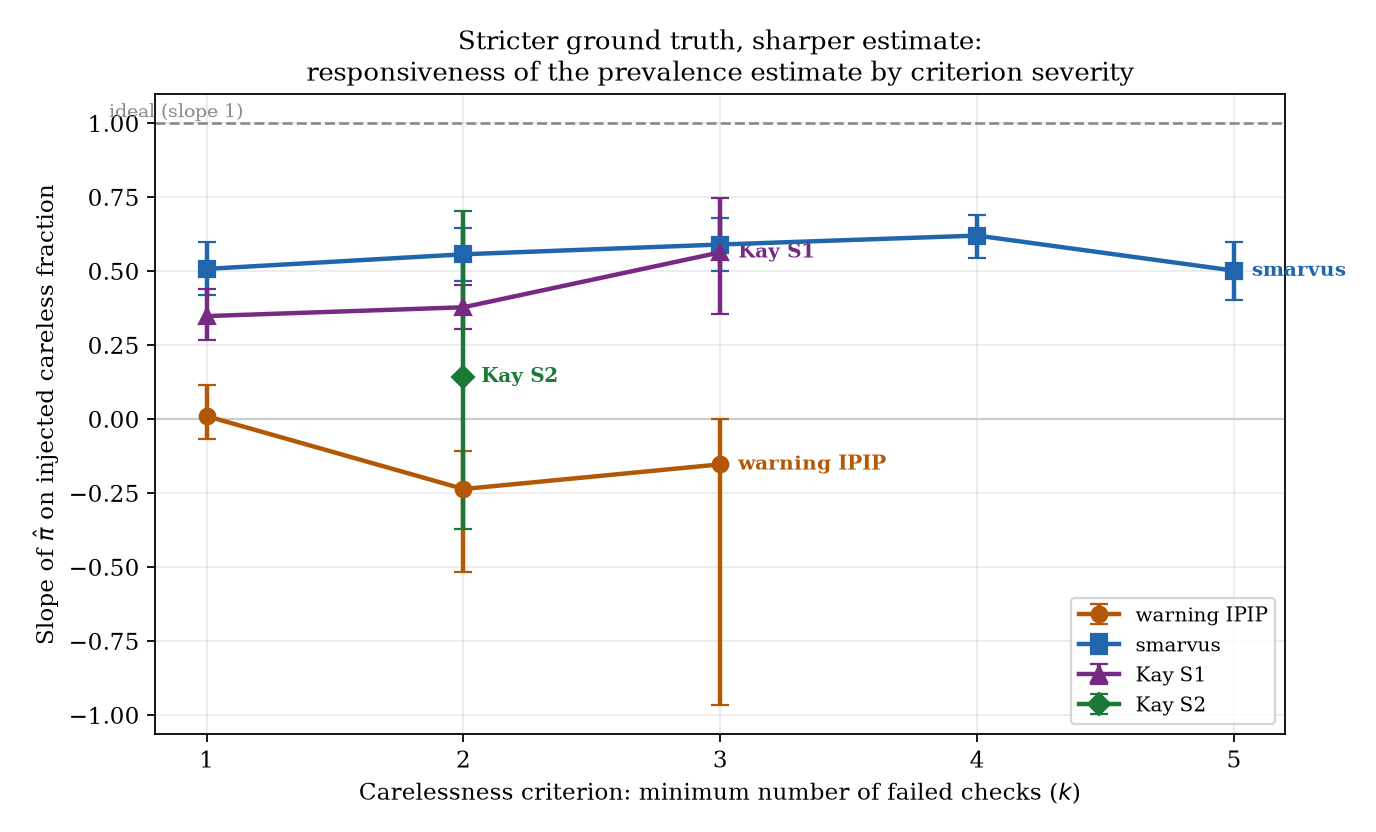

The file beside this chart, header and first rows:
dataset, k, estimable_frac, slope, ci_lo, ci_hi, pearson_r
warning IPIP, 1, 0.47, 0.009737, -0.06628, 0.1148, 0.0321
warning IPIP, 2, 0.39, -0.2365, -0.516, -0.1092, -0.4185
warning IPIP, 3, 0.09, -0.1532, -0.9667, 0.0, -0.3424
smarvus, 1, 1.0, 0.5071, 0.4177, 0.5965, 0.7268
smarvus, 2, 1.0, 0.5566, 0.4664, 0.6457, 0.7785
smarvus, 3, 1.0, 0.5896, 0.5012, 0.678, 0.801
smarvus, 4, 1.0, 0.6198, 0.5428, 0.6905, 0.8476
smarvus, 5, 1.0, 0.5013, 0.4012, 0.5971, 0.6941
Kay S1, 1, 0.95, 0.3477, 0.2665, 0.4378, 0.6199
Kay S1, 2, 1.0, 0.3776, 0.303, 0.4521, 0.7028
Kay S1, 3, 1.0, 0.5632, 0.3544, 0.7483, 0.6208
Kay S2, 1, 1.0, , , , 
Kay S2, 2, 1.0, 0.1426, -0.3701, 0.7035, 0.1011
